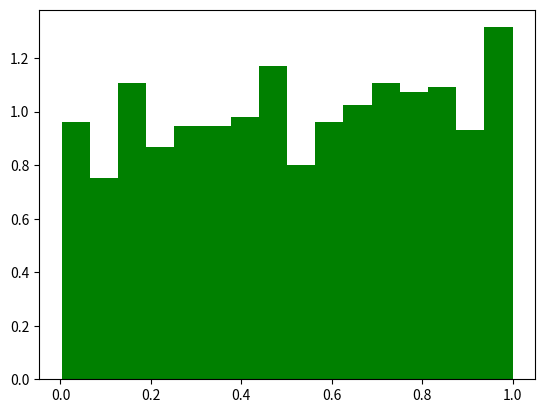

Recreate this plot in Python.
'''
Домашнее задание "Теория вероятности. Дискретные Случайные Величины".
Уровень 0:
Задание 1:
Монетку подбрасывают 15 раз, найдите вероятность выпадения простого числа орлов.
'''

'''
Орлы могут выпасть A = (2, 3, 5, 7, 11, 13) раз (простые числа <= 15).
Таких исходов 6, они равновероятны, a всего исходов 15,
т.е. вероятность каждого исхода 1/15.
Вероятность выпадения простого числа орлов: P(A) = 6/15
'''

'''
Задание 2:
Создайте свою дискретную случайную величину с не менее, чем 10 значениями.
Просемплируйте 1000 случайных значений, постройте гистограмму
плотности распределения по выборке, посчитайте среднее, дисперсию и медиану.
'''

import numpy as np
import matplotlib.pyplot as plt

r = np.random.random(1000)
plt.hist(r, 16, density=True,color='Green')
plt.show()

